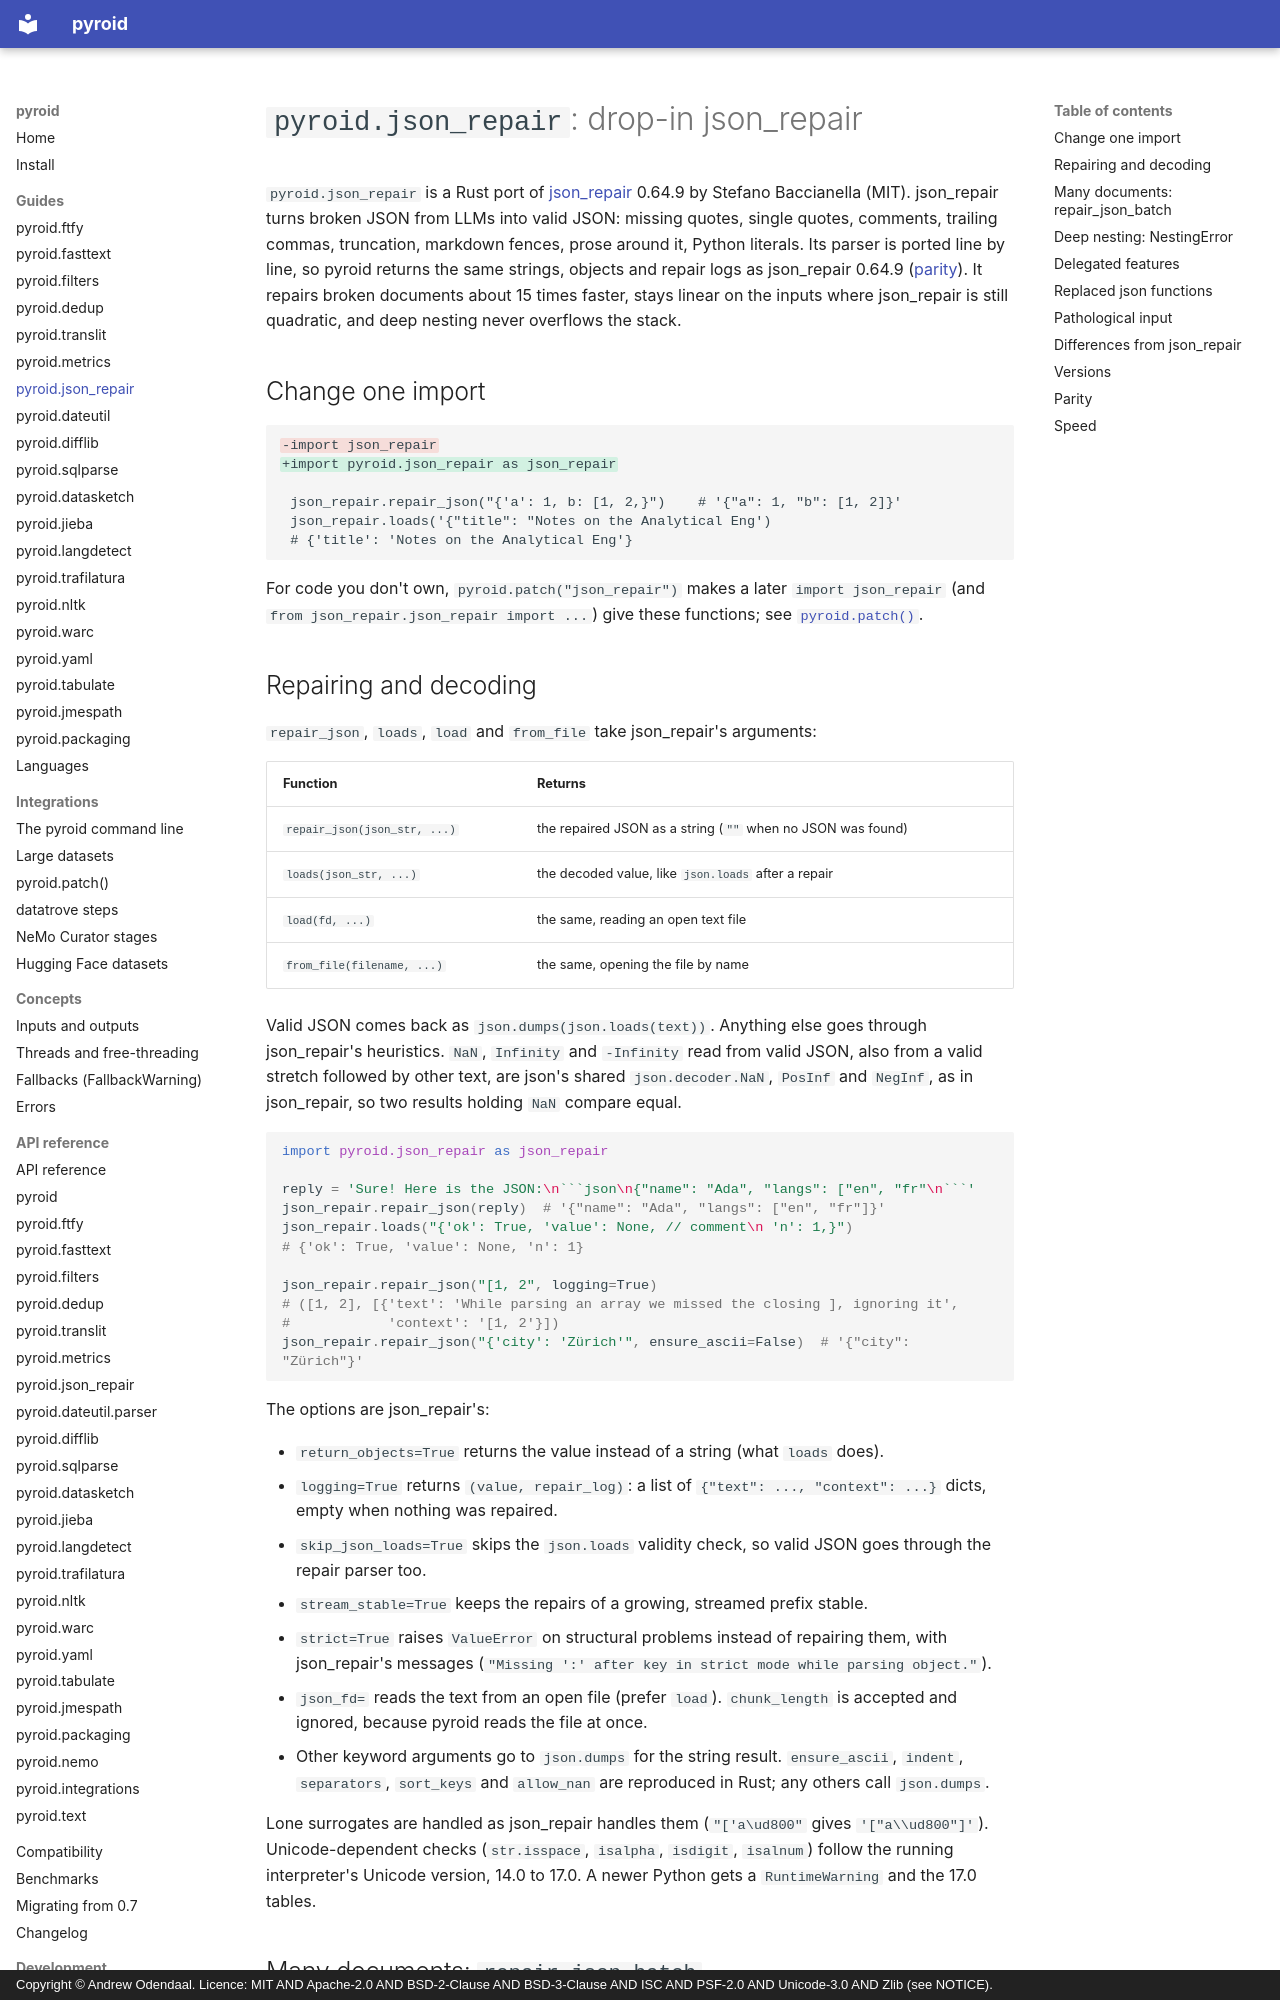

repository: ao/pyroid · page: guides/json_repair/index.html · generator: mkdocs · copyright: Copyright © Andrew Odendaal. Licence: MIT AND Apache-2.0 AND BSD-2-Clause AND BSD-3-Clause AND ISC AND PSF-2.0 AND Unicode-3.0 AND Zlib (see NOTICE).

# `pyroid.json_repair`: drop-in json_repair

`pyroid.json_repair` is a Rust port of [json_repair](https://github.com/mangiucugna/json_repair)
0.64.9 by Stefano Baccianella (MIT). json_repair turns broken JSON from LLMs into valid JSON:
missing quotes, single quotes, comments, trailing commas, truncation, markdown fences, prose
around it, Python literals. Its parser is ported line by line, so pyroid returns the same
strings, objects and repair logs as json_repair 0.64.9 ([parity](../compatibility.md#json_repair)).
It repairs broken documents about 15 times faster, stays linear on the inputs where json_repair is
still quadratic, and deep nesting never overflows the stack.

## Change one import

```diff
-import json_repair
+import pyroid.json_repair as json_repair

 json_repair.repair_json("{'a': 1, b: [1, 2,}")    # '{"a": 1, "b": [1, 2]}'
 json_repair.loads('{"title": "Notes on the Analytical Eng')
 # {'title': 'Notes on the Analytical Eng'}
```

For code you don't own, `pyroid.patch("json_repair")` makes a later `import json_repair` (and
`from json_repair.json_repair import ...`) give these functions; see
[`pyroid.patch()`](patch.md).

## Repairing and decoding

`repair_json`, `loads`, `load` and `from_file` take json_repair's arguments:

| Function | Returns |
|---|---|
| `repair_json(json_str, ...)` | the repaired JSON as a string (`""` when no JSON was found) |
| `loads(json_str, ...)` | the decoded value, like `json.loads` after a repair |
| `load(fd, ...)` | the same, reading an open text file |
| `from_file(filename, ...)` | the same, opening the file by name |

Valid JSON comes back as `json.dumps(json.loads(text))`. Anything else goes through json_repair's
heuristics. `NaN`, `Infinity` and `-Infinity` read from valid JSON, also from a valid stretch
followed by other text, are json's shared `json.decoder.NaN`, `PosInf` and `NegInf`, as in
json_repair, so two results holding `NaN` compare equal.

```python
import pyroid.json_repair as json_repair

reply = 'Sure! Here is the JSON:\n```json\n{"name": "Ada", "langs": ["en", "fr"\n```'
json_repair.repair_json(reply)  # '{"name": "Ada", "langs": ["en", "fr"]}'
json_repair.loads("{'ok': True, 'value': None, // comment\n 'n': 1,}")
# {'ok': True, 'value': None, 'n': 1}

json_repair.repair_json("[1, 2", logging=True)
# ([1, 2], [{'text': 'While parsing an array we missed the closing ], ignoring it',
#            'context': '[1, 2'}])
json_repair.repair_json("{'city': 'Zürich'", ensure_ascii=False)  # '{"city": "Zürich"}'
```

The options are json_repair's:

- `return_objects=True` returns the value instead of a string (what `loads` does).
- `logging=True` returns `(value, repair_log)`: a list of `{"text": ..., "context": ...}` dicts,
  empty when nothing was repaired.
- `skip_json_loads=True` skips the `json.loads` validity check, so valid JSON goes through the
  repair parser too.
- `stream_stable=True` keeps the repairs of a growing, streamed prefix stable.
- `strict=True` raises `ValueError` on structural problems instead of repairing them, with
  json_repair's messages (`"Missing ':' after key in strict mode while parsing object."`).
- `json_fd=` reads the text from an open file (prefer `load`). `chunk_length` is accepted and
  ignored, because pyroid reads the file at once.
- Other keyword arguments go to `json.dumps` for the string result. `ensure_ascii`, `indent`,
  `separators`, `sort_keys` and `allow_nan` are reproduced in Rust; any others call `json.dumps`.

Lone surrogates are handled as json_repair handles them (`"['a\ud800"` gives `'["a\\ud800"]'`).
Unicode-dependent checks (`str.isspace`, `isalpha`, `isdigit`, `isalnum`) follow the running
interpreter's Unicode version, 14.0 to 17.0. A newer Python gets a `RuntimeWarning` and the 17.0
tables.
